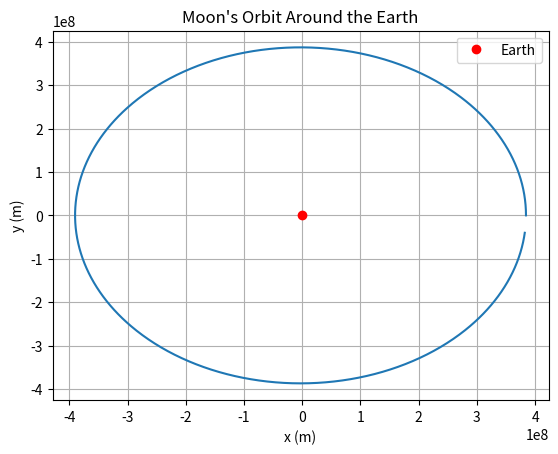

Reproduce this figure in Python.
import numpy as np
import matplotlib.pyplot as plt
from scipy.integrate import odeint

# Define constants
G = 6.67430e-11  # Gravitational constant (m^3 kg^-1 s^-2)
m1 = 5.972e24  # Mass of the Earth (kg)
m2 = 7.348e22  # Mass of the Moon (kg)
r0 = 3.844e8  # Initial distance between Earth and Moon (m)

# Define the system of equations for the two-body problem
def orbit_derivatives(y, t):
    r = np.sqrt(y[0]**2 + y[1]**2)
    ax = -G * m1 * y[0] / r**3
    ay = -G * m1 * y[1] / r**3
    return [y[2], y[3], ax, ay]

# Initial conditions: position and velocity vectors
y0 = [r0, 0, 0, 1022]  # Moon's initial position and velocity

# Time array for simulation
t = np.linspace(0, 27.3 * 24 * 3600, 1000)  # One lunar orbit (27.3 days)

# Solve the equations of motion
solution = odeint(orbit_derivatives, y0, t)

# Plot the orbit of the Moon around the Earth
plt.plot(solution[:, 0], solution[:, 1])
plt.plot(0, 0, 'ro', label="Earth")
plt.title("Moon's Orbit Around the Earth")
plt.xlabel("x (m)")
plt.ylabel("y (m)")
plt.legend()
plt.grid(True)
plt.show()